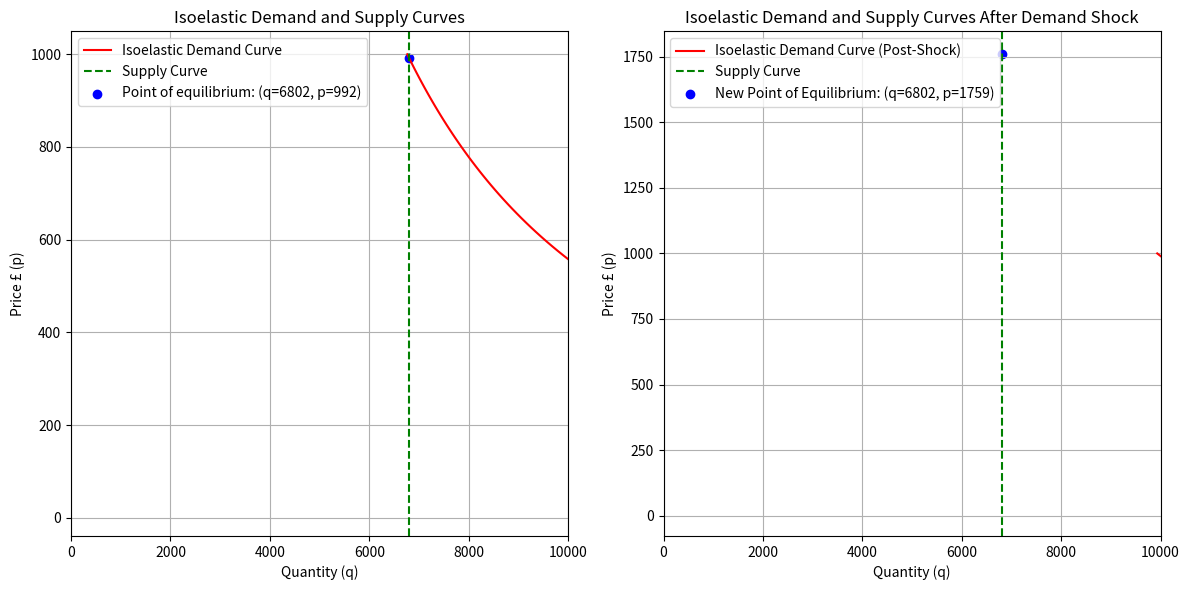

Python code for this plot:
import numpy as np
import matplotlib.pyplot as plt
import math

# Define a dictionary to hold the initial parameter values
params = {
    'quant': 6802,
    'price': 991.67,
    'elas': 0.67,
    'x1': 692153.84,
}

# Student number data
studentNumber = {
    '2016': 8786 - 3783,
    '2017': 9140 - 3798, 
    '2018': 8983 - 3912,
    '2019': 9227 - 4052,
    '2020': 10120 - 3739,
    '2021': 10426 - 4184,
    '2022': 10468 - 4167,
    '2023': 10234,
    '2027': 7346,
}

# Define the isoelastic demand function
def isoelastic_demand(p, a, elas):
    q = a * p ** (-elas)
    return q

# Define the vertical supply function (supply curve coming from the x-axis)
def vertical_supply(p):
    return params['quant']

# This method takes all the parameters and calculates the missing one.
def calculate_missing_parameter(params, target_parameter):
    if params[target_parameter] != '?':
        return params[target_parameter]
    elif target_parameter == 'quant':
        params[target_parameter] = params['x1'] * params['price'] ** -params['elas']
    elif target_parameter == 'price':
        params[target_parameter] = (params['quant'] / params['x1']) ** (-1 / params['elas'])
    elif target_parameter == 'elas':
        params[target_parameter] = -math.log(params['quant'] / params['x1']) / math.log(params['price'])
    elif target_parameter == 'x1':
        params[target_parameter] = params['quant'] / (params['price'] ** -params['elas'])
    return params[target_parameter]

target_parameter = 'quant'  # Replace with the parameter you want to calculate
calculated_value = calculate_missing_parameter(params, target_parameter)
print(f'{target_parameter}: {round(calculated_value, 2)}')

# Apply counterfactual to the parameters based on demand shock from 2010 to 2011
def counterfactual_demand_shock(params, studentNumber):
    # Calculate the demand shock
    demand_shock = studentNumber['2027'] / studentNumber['2016']

    # Apply the demand shock to coefficient 'a'
    a = params['quant'] / (params['price'] ** -params['elas'])
    a *= demand_shock

    # Recalculate 'price' to find the new equilibrium after the demand shock
    new_equilibrium_price = (params['quant'] / a) ** (-1 / params['elas'])
    
    return new_equilibrium_price, a

# Calculate demand quantity for the given price
a = params['quant'] / (params['price'] ** -params['elas'])
p_values = np.linspace(0, 1000, 100)
q_demand_values = [isoelastic_demand(p, a, params['elas']) for p in p_values]

# Plot the isoelastic demand and vertical supply curves
plt.figure(figsize=(12, 6))

# Plot the first graph (original data)
plt.subplot(1, 2, 1)
plt.plot(q_demand_values, p_values, label='Isoelastic Demand Curve', color='r')
plt.axvline(x=params['quant'], color='g', linestyle='--', label=f'Supply Curve')
plt.scatter(params['quant'], params['price'], color='b', label=f'Point of equilibrium: (q={round(params["quant"])}, p={round(params["price"])})')
plt.xlabel('Quantity (q)')
plt.ylabel('Price £ (p)')
plt.title('Isoelastic Demand and Supply Curves')
plt.legend()
plt.grid(True)
plt.xlim(0, 10000)

# Applying demand shock and plotting the updated curves
new_equilibrium_price, new_a = counterfactual_demand_shock(params, studentNumber)

# Plot the second graph (data after demand shock)
plt.subplot(1, 2, 2)
q_demand_values_post_shock = [isoelastic_demand(p, new_a, params['elas']) for p in p_values]
plt.plot(q_demand_values_post_shock, p_values, label='Isoelastic Demand Curve (Post-Shock)', color='r')
plt.axvline(x=params['quant'], color='g', linestyle='--', label=f'Supply Curve')
plt.scatter(params['quant'], new_equilibrium_price, color='b', label=f'New Point of Equilibrium: (q={round(params["quant"])}, p={round(new_equilibrium_price)})')
plt.xlabel('Quantity (q)')
plt.ylabel('Price £ (p)')
plt.title('Isoelastic Demand and Supply Curves After Demand Shock')
plt.legend()
plt.grid(True)
plt.xlim(0, 10000)
plt.tight_layout()
plt.show()

print('New equilibrium price after demand shock: £' + str(round(new_equilibrium_price, 2)))
